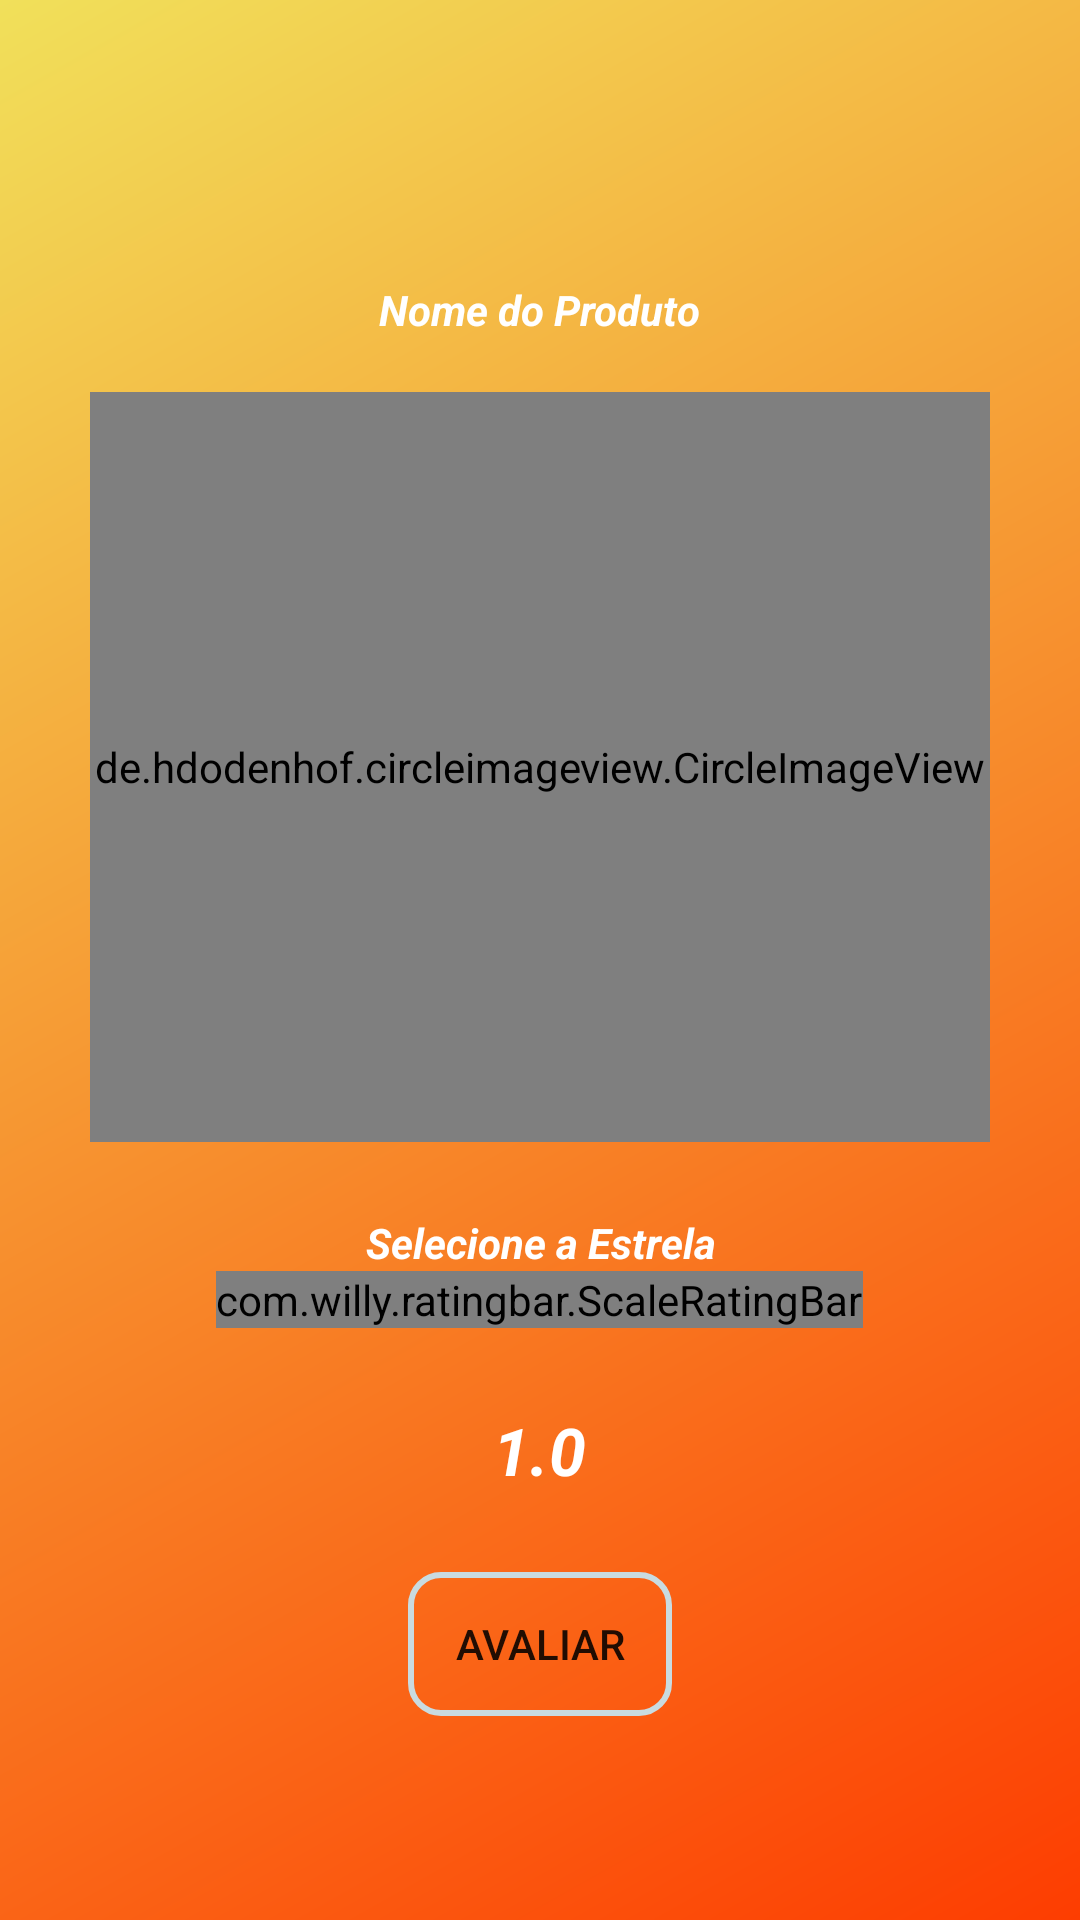

The Android layout XML behind this screen, and the referenced resources:
<!-- AndroidManifest.xml: application theme Theme.AppCeV -->
<!-- res/layout/activity_avaliacao.xml -->
<?xml version="1.0" encoding="utf-8"?>
<LinearLayout xmlns:android="http://schemas.android.com/apk/res/android"
    xmlns:app="http://schemas.android.com/apk/res-auto"
    xmlns:tools="http://schemas.android.com/tools"
    android:layout_width="match_parent"
    android:layout_height="match_parent"
    android:background="@drawable/fundo_degrade"
    android:gravity="center"
    android:orientation="vertical"
    tools:context=".activity.AvaliacaoActivity">



    <TextView
        android:id="@+id/nomeProdutoAvaliacao"
        android:layout_width="wrap_content"
        android:layout_height="wrap_content"
        android:layout_marginTop="16dp"
        android:gravity="center"
        android:padding="10dp"
        android:text="Nome do Produto"
        android:textColor="#FFFFFF"
        android:textStyle="bold|italic"
        tools:ignore="TextContrastCheck" />


    <de.hdodenhof.circleimageview.CircleImageView
        android:id="@+id/imageProdutoAvaliacao"
        android:layout_width="300dp"
        android:layout_height="250dp"
        android:layout_marginTop="8dp"
        android:layout_marginBottom="8dp"
        android:src="@drawable/padrao" />


    <TextView
        android:id="@+id/textView"
        android:layout_width="wrap_content"
        android:layout_height="wrap_content"
        android:layout_marginTop="16dp"
        android:gravity="center"
        android:text="Selecione a Estrela"
        android:textAllCaps="false"
        android:textColor="#FFFFFF"
        android:textStyle="bold|italic"
        tools:ignore="TextContrastCheck" />


    <com.willy.ratingbar.ScaleRatingBar
        android:id="@+id/simpleRatingBar"
        android:layout_width="wrap_content"
        android:layout_height="wrap_content"
        android:layout_centerInParent="true"
        app:srb_clickable="true"
        app:srb_drawableEmpty="@drawable/estrelavazia"
        app:srb_drawableFilled="@drawable/estrelacheia"
        app:srb_isIndicator="false"
        app:srb_minimumStars="1"
        app:srb_numStars="5"
        app:srb_rating="1"
        app:srb_scrollable="true"
        app:srb_starHeight="40dp"
        app:srb_starWidth="40dp"
        app:srb_stepSize="1.0"
        tools:ignore="SpeakableTextPresentCheck">

    </com.willy.ratingbar.ScaleRatingBar>

    <TextView
        android:id="@+id/textoResultado"
        android:layout_width="wrap_content"
        android:layout_height="wrap_content"
        android:layout_marginTop="16dp"
        android:gravity="center"
        android:padding="10dp"
        android:text="1.0"
        android:textAppearance="@style/TextAppearance.AppCompat.Large"
        android:textColor="#FFFFFF"
        android:textStyle="bold|italic"
        tools:ignore="TextContrastCheck" />

    <Button
        android:id="@+id/buttonAvaliar"
        android:layout_width="wrap_content"
        android:layout_height="wrap_content"
        android:layout_marginTop="16dp"
        android:background="@drawable/fundo_botao"
        android:text="Avaliar" />

</LinearLayout>
<!-- resources referenced by this layout -->
<resources>
  <!-- drawable fundo_botao (drawable-v24) -->
  <?xml version="1.0" encoding="utf-8"?>
  <shape xmlns:android="http://schemas.android.com/apk/res/android"
      android:shape="rectangle">
  
      <solid android:color="#00FFFFFF"></solid>
      <corners android:radius="10dp"></corners>
      <stroke android:width="2dp" android:color="#C9DBE0"></stroke>
  
  </shape>
  <!-- drawable fundo_degrade (drawable-v24) -->
  <?xml version="1.0" encoding="utf-8"?>
  <shape xmlns:android="http://schemas.android.com/apk/res/android"
      android:shape="rectangle">
  
      <gradient
          android:startColor="#FD3D01"
          android:endColor="#F1E05A"
          android:angle="135">
  
  
      </gradient>
  
  </shape>
  <style name="Theme.AppCeV" parent="Theme.MaterialComponents.DayNight.NoActionBar">
          
          <item name="colorPrimary">@color/purple_500</item>
          <item name="colorPrimaryVariant">@color/purple_700</item>
          <item name="colorOnPrimary">@color/white</item>
          
          <item name="colorSecondary">@color/teal_200</item>
          <item name="colorSecondaryVariant">@color/teal_700</item>
          <item name="colorOnSecondary">@color/black</item>
          
          <item name="android:statusBarColor" tools:targetApi="l">?attr/colorPrimaryVariant</item>
          
      </style>
  <color name="purple_500">#F1A637</color>
  <color name="purple_700">#FF9800</color>
  <color name="white">#FFFFFFFF</color>
  <color name="teal_200">#028ECE</color>
  <color name="teal_700">#02CEE8</color>
  <color name="black">#FF000000</color>
</resources>
